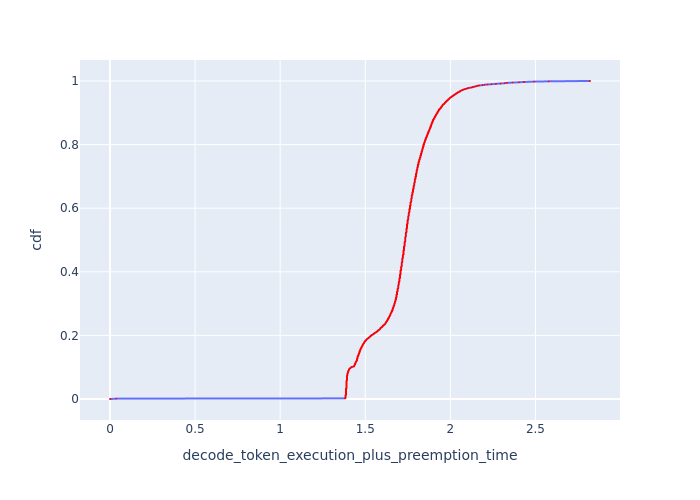

The file beside this chart, header and first rows:
cdf, decode_token_execution_plus_preemption_t…
0.0, 0.0
0.001, 0.03633
0.002, 1.381
0.003, 1.384
0.004, 1.384
0.005, 1.384
0.006, 1.384
0.007, 1.384
0.008, 1.384
0.009, 1.384
0.01, 1.384
0.011, 1.384
0.012, 1.384
0.013, 1.387
0.014, 1.387
0.015, 1.387
0.016, 1.387
0.017, 1.387
0.018, 1.387
0.019, 1.387
0.02, 1.387
0.021, 1.387
0.022, 1.387
0.023, 1.387
0.024, 1.387
0.025, 1.387
0.026, 1.387
0.027, 1.387
0.028, 1.387
0.029, 1.387
0.03, 1.387
0.031, 1.387
0.032, 1.387
0.033, 1.387
0.034, 1.39
0.035, 1.39
0.036, 1.39
0.037, 1.39
0.038, 1.39
0.039, 1.39
0.04, 1.39
0.041, 1.39
0.042, 1.39
0.043, 1.39
0.044, 1.39
0.045, 1.39
0.046, 1.39
0.047, 1.39
0.048, 1.39
0.049, 1.39
0.05, 1.39
0.051, 1.39
0.052, 1.39
0.053, 1.39
0.054, 1.39
0.055, 1.39
0.056, 1.39
0.057, 1.39
0.058, 1.392
0.059, 1.392
... 941 more rows
